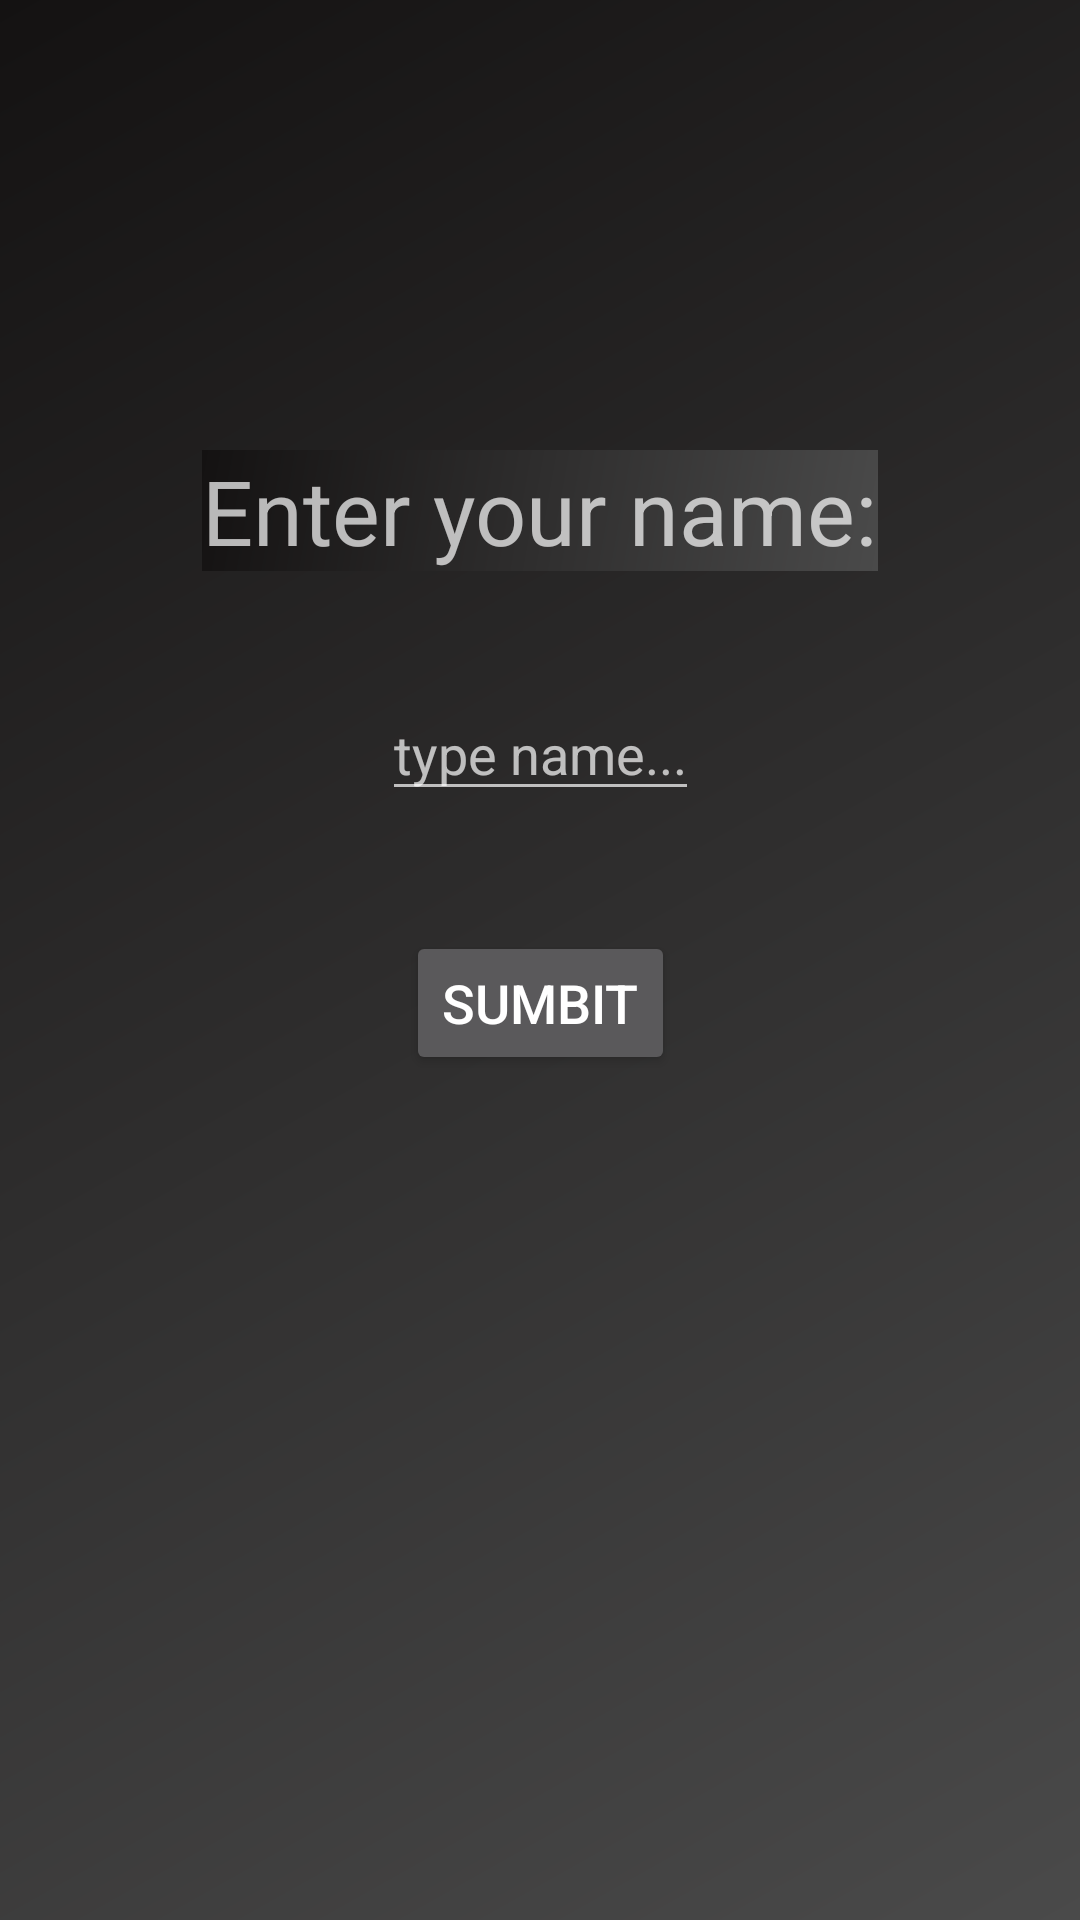

Layout XML and referenced resources for this Android screen:
<!-- AndroidManifest.xml: application theme AppTheme -->
<!-- res/layout/opening_layout.xml -->
<?xml version="1.0" encoding="utf-8"?>
<androidx.constraintlayout.widget.ConstraintLayout xmlns:android="http://schemas.android.com/apk/res/android"
    xmlns:app="http://schemas.android.com/apk/res-auto"
    xmlns:tools="http://schemas.android.com/tools"
    android:id="@+id/Constraint_layout_opening"
    android:layout_width="match_parent"
    android:layout_height="match_parent"
    android:orientation="vertical">

    <TextView
        android:id="@+id/openingTextView"
        android:layout_width="wrap_content"
        android:layout_height="wrap_content"
        android:layout_marginTop="150dp"
        android:text="@string/opening_text_view"
        android:textSize="30sp"
        app:layout_constraintEnd_toEndOf="parent"
        app:layout_constraintStart_toStartOf="parent"
        app:layout_constraintTop_toTopOf="parent" />

    <EditText
        android:id="@+id/openingEditText"
        android:layout_width="wrap_content"
        android:layout_height="40dp"
        android:layout_marginTop="40dp"
        android:hint="@string/opening_edit_text"
        android:importantForAutofill="no"
        android:inputType="text"
        app:layout_constraintEnd_toEndOf="parent"
        app:layout_constraintStart_toStartOf="parent"
        app:layout_constraintTop_toBottomOf="@+id/openingTextView" />

    <Button
        android:id="@+id/openingButton"
        android:layout_width="wrap_content"
        android:layout_height="wrap_content"
        android:layout_marginTop="40dp"
        android:text="@string/opening_button"
        android:textSize="18sp"
        app:layout_constraintEnd_toEndOf="parent"
        app:layout_constraintStart_toStartOf="parent"
        app:layout_constraintTop_toBottomOf="@+id/openingEditText" />

</androidx.constraintlayout.widget.ConstraintLayout>
<!-- resources referenced by this layout -->
<resources>
  <string name="opening_button">sumbit</string>
  <string name="opening_edit_text">type name...</string>
  <string name="opening_text_view">Enter your name:</string>
  <style name="AppTheme" parent="Theme.AppCompat.NoActionBar">
          
          <item name="colorPrimary">@color/colorPrimary</item>
          <item name="colorPrimaryDark">@color/colorPrimaryDark</item>
          <item name="colorAccent">@color/colorAccent</item>
          <item name="android:background">@drawable/background_theme</item>
      </style>
  <!-- drawable background_theme (drawable) -->
  <?xml version="1.0" encoding="utf-8"?>
  <shape xmlns:android="http://schemas.android.com/apk/res/android"
      android:shape="rectangle">
  
      <gradient android:angle="135"
          android:type="linear"
          android:startColor="#4a4a4a"
          android:endColor="#141212"
          android:useLevel="false"/>
  
  </shape>
  <!-- not gathered from this repository: default colours our renderer supplied (Android Studio template values) -->
  <color name="colorPrimary">#FF6200EE</color>
  <color name="colorPrimaryDark">#FF3700B3</color>
  <color name="colorAccent">#FF03DAC5</color>
</resources>
